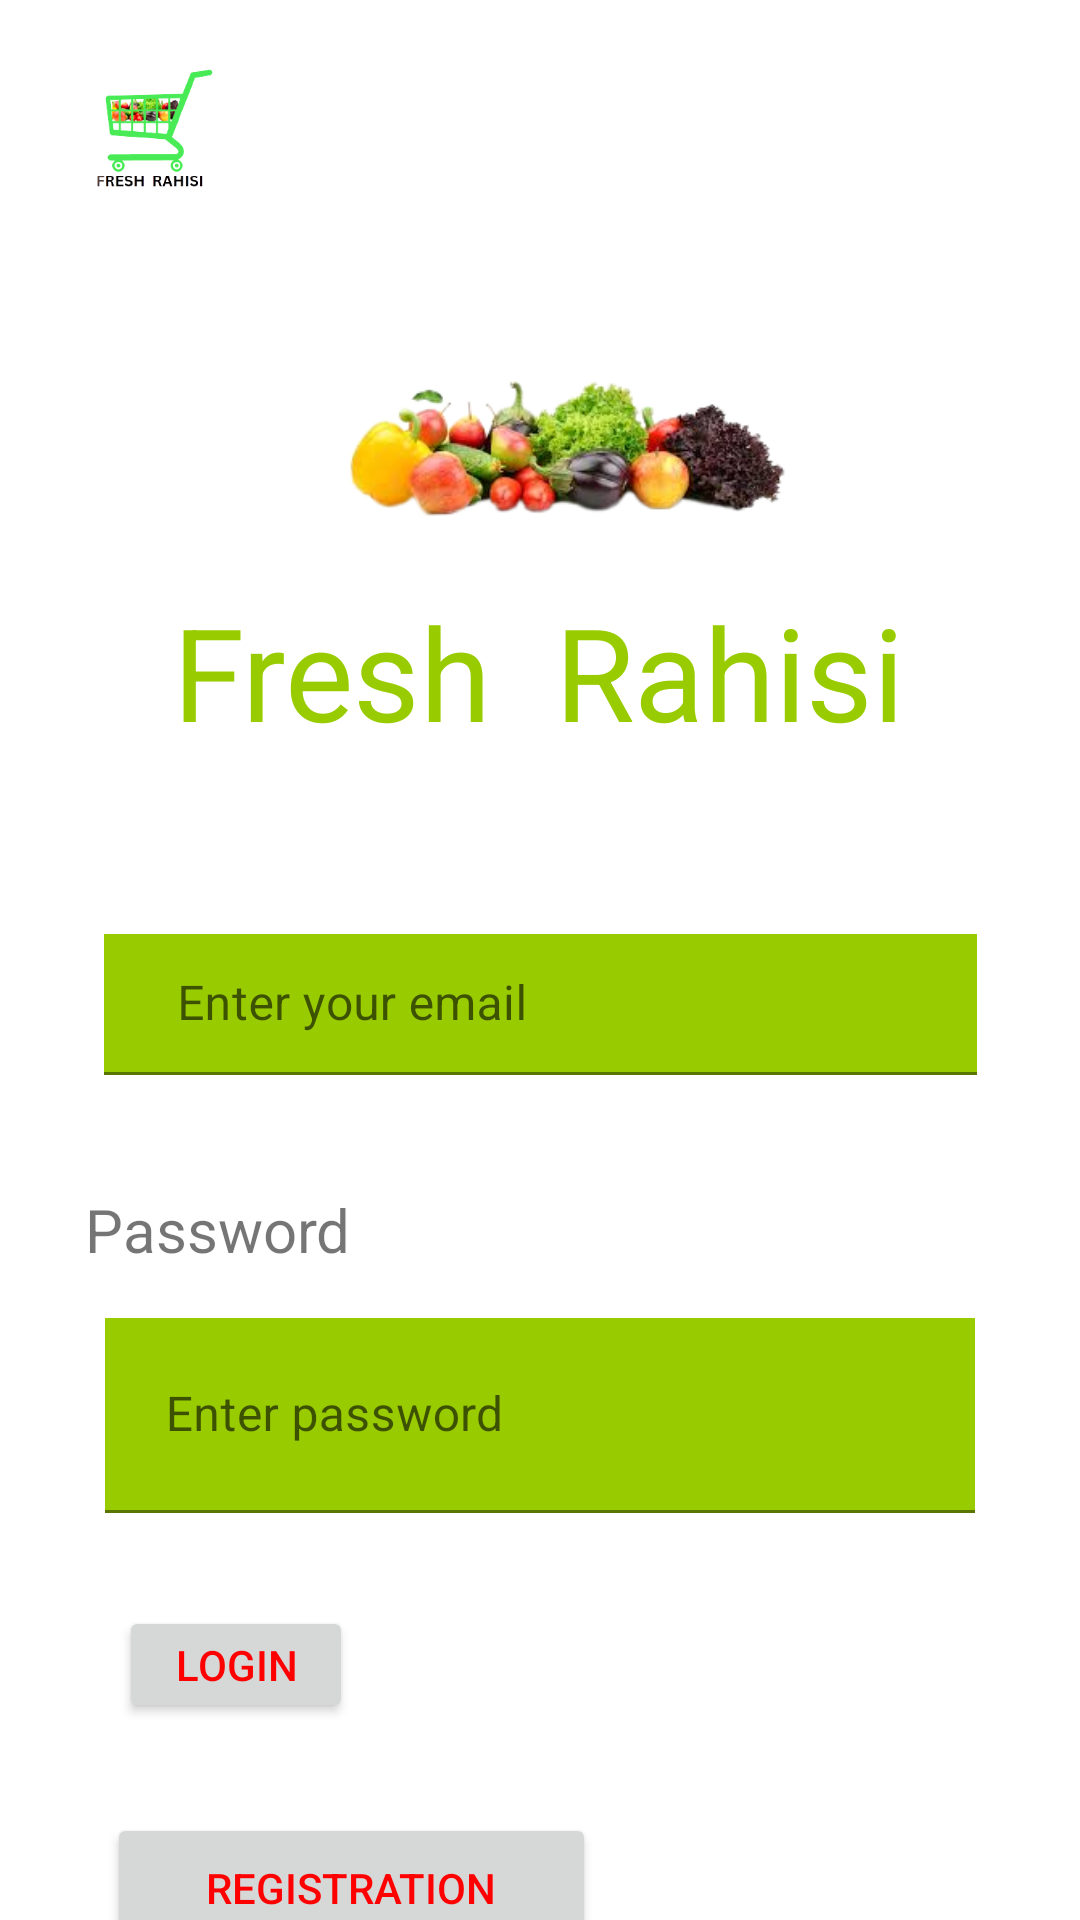

Layout XML and referenced resources for this Android screen:
<!-- AndroidManifest.xml: application theme Theme.FreshRahisi -->
<!-- res/layout/activity_loginmama.xml -->
<?xml version="1.0" encoding="utf-8"?>
<androidx.constraintlayout.widget.ConstraintLayout xmlns:android="http://schemas.android.com/apk/res/android"
    xmlns:app="http://schemas.android.com/apk/res-auto"
    xmlns:tools="http://schemas.android.com/tools"
    android:layout_width="match_parent"
    android:layout_height="match_parent"
    tools:context=".LandingPage">

    <ImageView
        android:id="@+id/ivImage"
        android:layout_width="156dp"
        android:layout_height="87dp"
        android:layout_marginEnd="255dp"
        app:layout_constraintEnd_toEndOf="parent"
        app:layout_constraintStart_toStartOf="parent"
        app:layout_constraintTop_toTopOf="parent"
        app:srcCompat="@drawable/logo1" />

    <ImageView
        android:id="@+id/ivImage1"
        android:layout_width="233dp"
        android:layout_height="94dp"
        android:layout_marginStart="98dp"
        android:layout_marginTop="14dp"
        android:layout_marginEnd="80dp"
        app:layout_constraintEnd_toEndOf="parent"
        app:layout_constraintStart_toStartOf="parent"
        app:layout_constraintTop_toBottomOf="@+id/ivImage"
        app:srcCompat="@drawable/farm" />

    <TextView
        android:id="@+id/tvText"
        android:layout_width="wrap_content"
        android:layout_height="wrap_content"
        android:layout_marginStart="165dp"
        android:layout_marginEnd="166dp"
        android:text="Fresh  Rahisi"
        android:textColor="@android:color/holo_green_light"
        android:textSize="43dp"
        app:layout_constraintEnd_toEndOf="parent"
        app:layout_constraintStart_toStartOf="parent"
        app:layout_constraintTop_toBottomOf="@+id/ivImage1" />

    <TextView
        android:id="@+id/tvText1"
        android:layout_width="wrap_content"
        android:layout_height="wrap_content"
        android:layout_marginStart="81dp"
        android:layout_marginTop="16dp"
        android:layout_marginEnd="293dp"
        android:text="Email"
        android:textSize="20dp"
        app:layout_constraintEnd_toEndOf="parent"
        app:layout_constraintHorizontal_bias="0.769"
        app:layout_constraintStart_toStartOf="parent"
        app:layout_constraintTop_toBottomOf="@+id/tvText" />

    <com.google.android.material.textfield.TextInputLayout
        android:id="@+id/tilEmail"
        android:layout_width="291dp"
        android:layout_height="60dp"
        android:layout_marginStart="16dp"
        android:layout_marginTop="16dp"
        android:layout_marginEnd="16dp"
        app:layout_constraintEnd_toEndOf="parent"
        app:layout_constraintStart_toStartOf="parent"
        app:layout_constraintTop_toBottomOf="@+id/tvText1">

        <com.google.android.material.textfield.TextInputEditText
            android:id="@+id/etEmail"
            android:layout_width="match_parent"
            android:layout_height="47dp"
            android:background="@android:color/holo_green_light"
            android:hint="  Enter your email" />
    </com.google.android.material.textfield.TextInputLayout>

    <TextView
        android:id="@+id/tvPassword"
        android:layout_width="wrap_content"
        android:layout_height="wrap_content"
        android:layout_marginStart="69dp"
        android:layout_marginTop="25dp"
        android:layout_marginEnd="284dp"
        android:text="Password"
        android:textSize="20dp"
        app:layout_constraintEnd_toEndOf="parent"
        app:layout_constraintStart_toStartOf="parent"
        app:layout_constraintTop_toBottomOf="@+id/tilEmail" />

    <com.google.android.material.textfield.TextInputLayout
        android:id="@+id/tilPassword"
        android:layout_width="290dp"
        android:layout_height="65dp"
        android:layout_marginStart="16dp"
        android:layout_marginTop="16dp"
        android:layout_marginEnd="16dp"
        app:layout_constraintEnd_toEndOf="parent"
        app:layout_constraintStart_toStartOf="parent"
        app:layout_constraintTop_toBottomOf="@+id/tvPassword">

        <com.google.android.material.textfield.TextInputEditText
            android:id="@+id/etPassword"
            android:layout_width="match_parent"
            android:layout_height="65dp"
            android:background="@android:color/holo_green_light"
            android:hint=" Enter password" />
    </com.google.android.material.textfield.TextInputLayout>

    <Button
        android:id="@+id/btnLogin"
        android:layout_width="78dp"
        android:layout_height="39dp"
        android:layout_marginStart="65dp"
        android:layout_marginTop="31dp"
        android:layout_marginEnd="268dp"
        android:text="Login"
        android:textColor="#FF0000 "
        app:layout_constraintEnd_toEndOf="parent"
        app:layout_constraintStart_toStartOf="parent"
        app:layout_constraintTop_toBottomOf="@+id/tilPassword" />

    <Button
        android:id="@+id/btnRegistration"
        android:layout_width="163dp"
        android:layout_height="50dp"
        android:layout_marginStart="61dp"
        android:layout_marginTop="30dp"
        android:layout_marginEnd="187dp"
        android:text="Registration"
        android:textColor="#FF0000 "
        app:layout_constraintEnd_toEndOf="parent"
        app:layout_constraintStart_toStartOf="parent"
        app:layout_constraintTop_toBottomOf="@+id/btnLogin" />

</androidx.constraintlayout.widget.ConstraintLayout>
<!-- resources referenced by this layout -->
<resources>
  <!-- drawable farm: png bitmap (drawable, 50875 bytes) -->
  <!-- drawable logo1: png bitmap (drawable-v24, 24925 bytes) -->
  <style name="Theme.FreshRahisi" parent="Theme.MaterialComponents.DayNight.DarkActionBar">
          
          <item name="colorPrimary">@color/purple_500</item>
          <item name="colorPrimaryVariant">@color/purple_700</item>
          <item name="colorOnPrimary">@color/white</item>
          
          <item name="colorSecondary">@color/teal_200</item>
          <item name="colorSecondaryVariant">@color/teal_700</item>
          <item name="colorOnSecondary">@color/black</item>
          
          <item name="android:statusBarColor">?attr/colorPrimaryVariant</item>
          
      </style>
  <!-- not gathered from this repository: default colours our renderer supplied (Android Studio template values) -->
  <color name="purple_500">#FF6200EE</color>
  <color name="purple_700">#FF3700B3</color>
  <color name="teal_200">#FF03DAC5</color>
  <color name="teal_700">#FF018786</color>
  <color name="black">#FF000000</color>
  <color name="white">#FFFFFFFF</color>
</resources>
